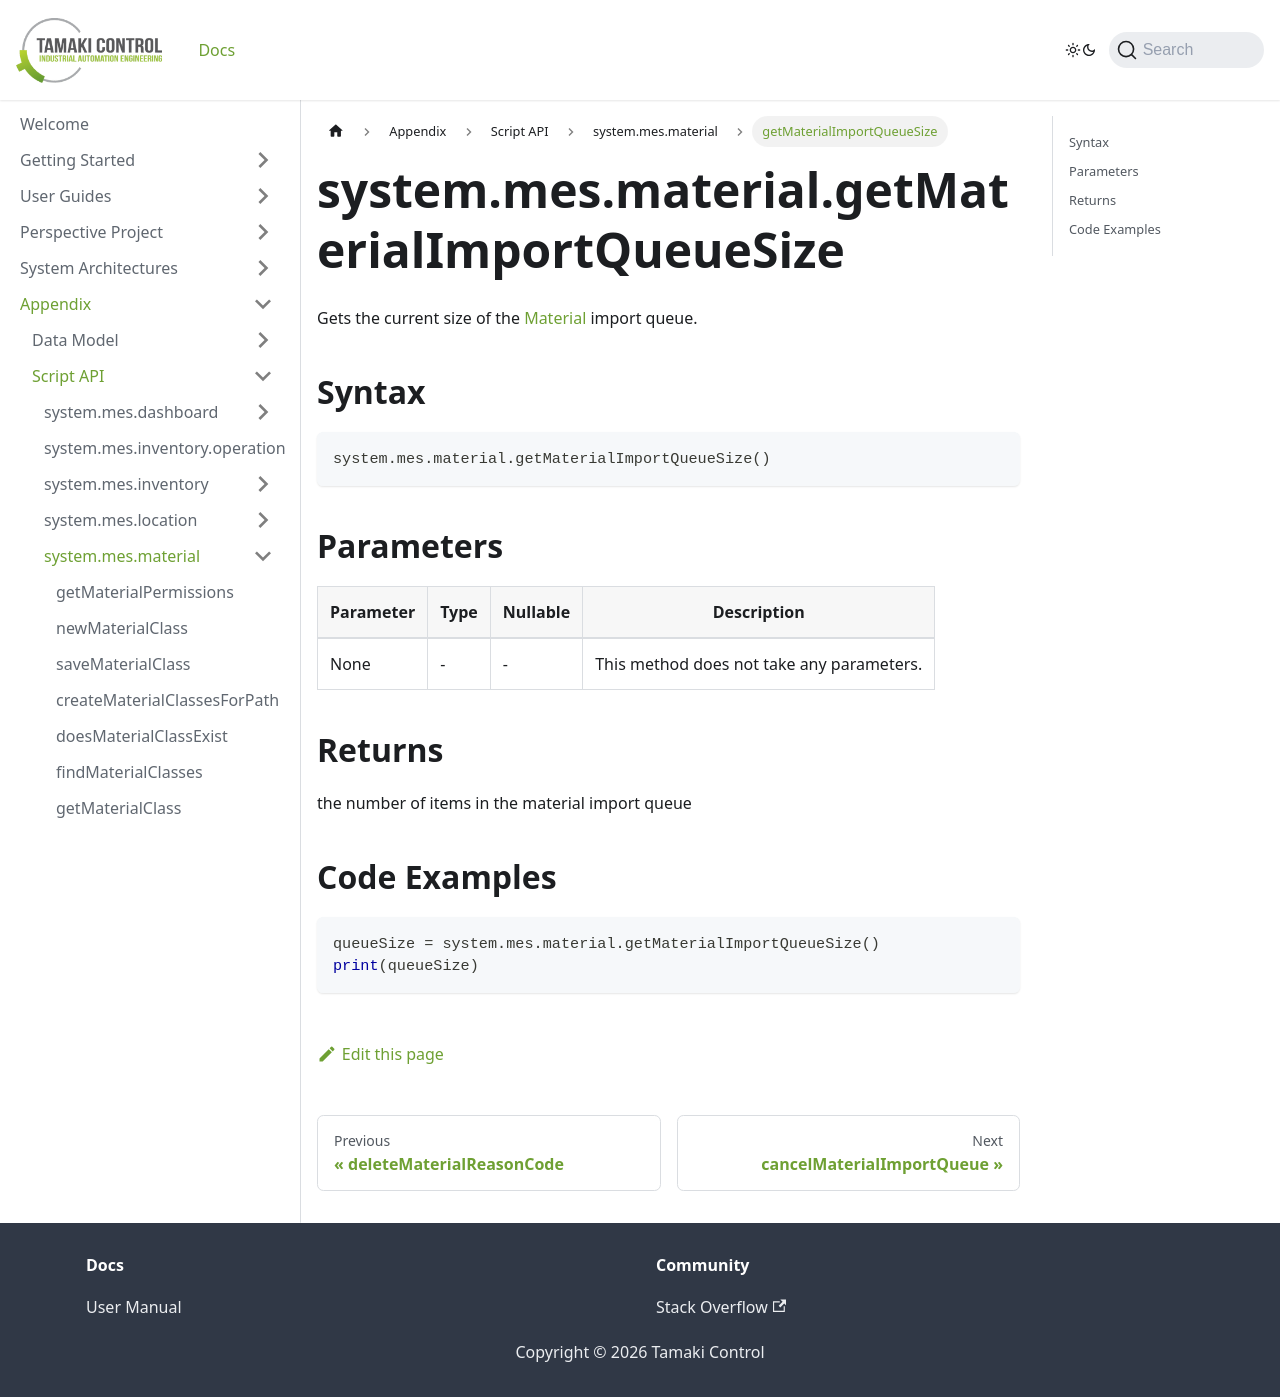

repository: TamakiControl/tamaki-mes-docs · page: docs/appendix/script-api/material-script-api/get-material-import-queue-size/index.html · generator: docusaurus

---
sidebar_position: 61
title: "getMaterialImportQueueSize"
description: "Gets the current size of the material import queue."
---

# system.mes.material.getMaterialImportQueueSize

Gets the current size of the [Material](../../data-model/material-model/material) import queue.

## Syntax

```python
system.mes.material.getMaterialImportQueueSize()
```

## Parameters

| Parameter | Type | Nullable | Description                               |
| --------- | ---- | -------- | ----------------------------------------- |
| None      | -    | -        | This method does not take any parameters. |

## Returns

the number of items in the material import queue

## Code Examples

```python
queueSize = system.mes.material.getMaterialImportQueueSize()
print(queueSize)
```
